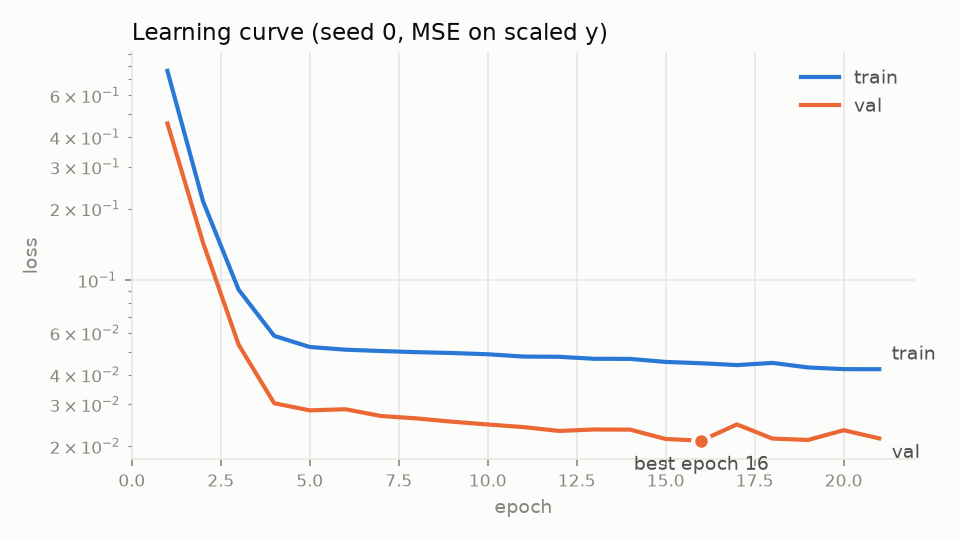

The table this chart was drawn from, first rows:
epoch, train_loss, val_loss
1, 0.7606, 0.4571
2, 0.2148, 0.1438
3, 0.09116, 0.05349
4, 0.05823, 0.03031
5, 0.05228, 0.02828
6, 0.05094, 0.02859
7, 0.05028, 0.02677
8, 0.04973, 0.02616
9, 0.04932, 0.02533
10, 0.04872, 0.02466
11, 0.04765, 0.02405
12, 0.04753, 0.02317
13, 0.04663, 0.02349
14, 0.04658, 0.02346
15, 0.04523, 0.02143
16, 0.04466, 0.02108
17, 0.04386, 0.02468
18, 0.04481, 0.02151
19, 0.04287, 0.02122
20, 0.04218, 0.02333
21, 0.04214, 0.02154
